Dataset: dataset_combined (GitHub, Ethan-6626/chicken). Classes: diseased, normal.

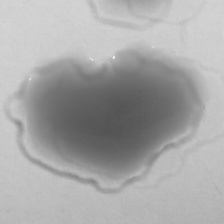
Label: normal

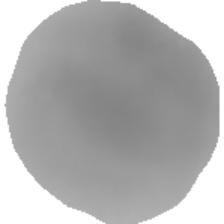
Label: normal

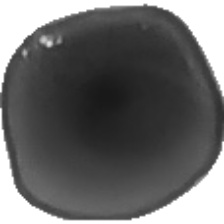
Label: normal

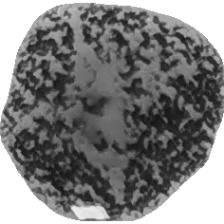
Label: diseased

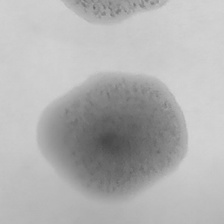
Label: diseased

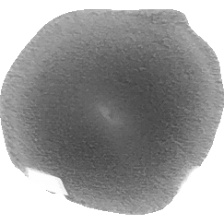
Label: diseased
